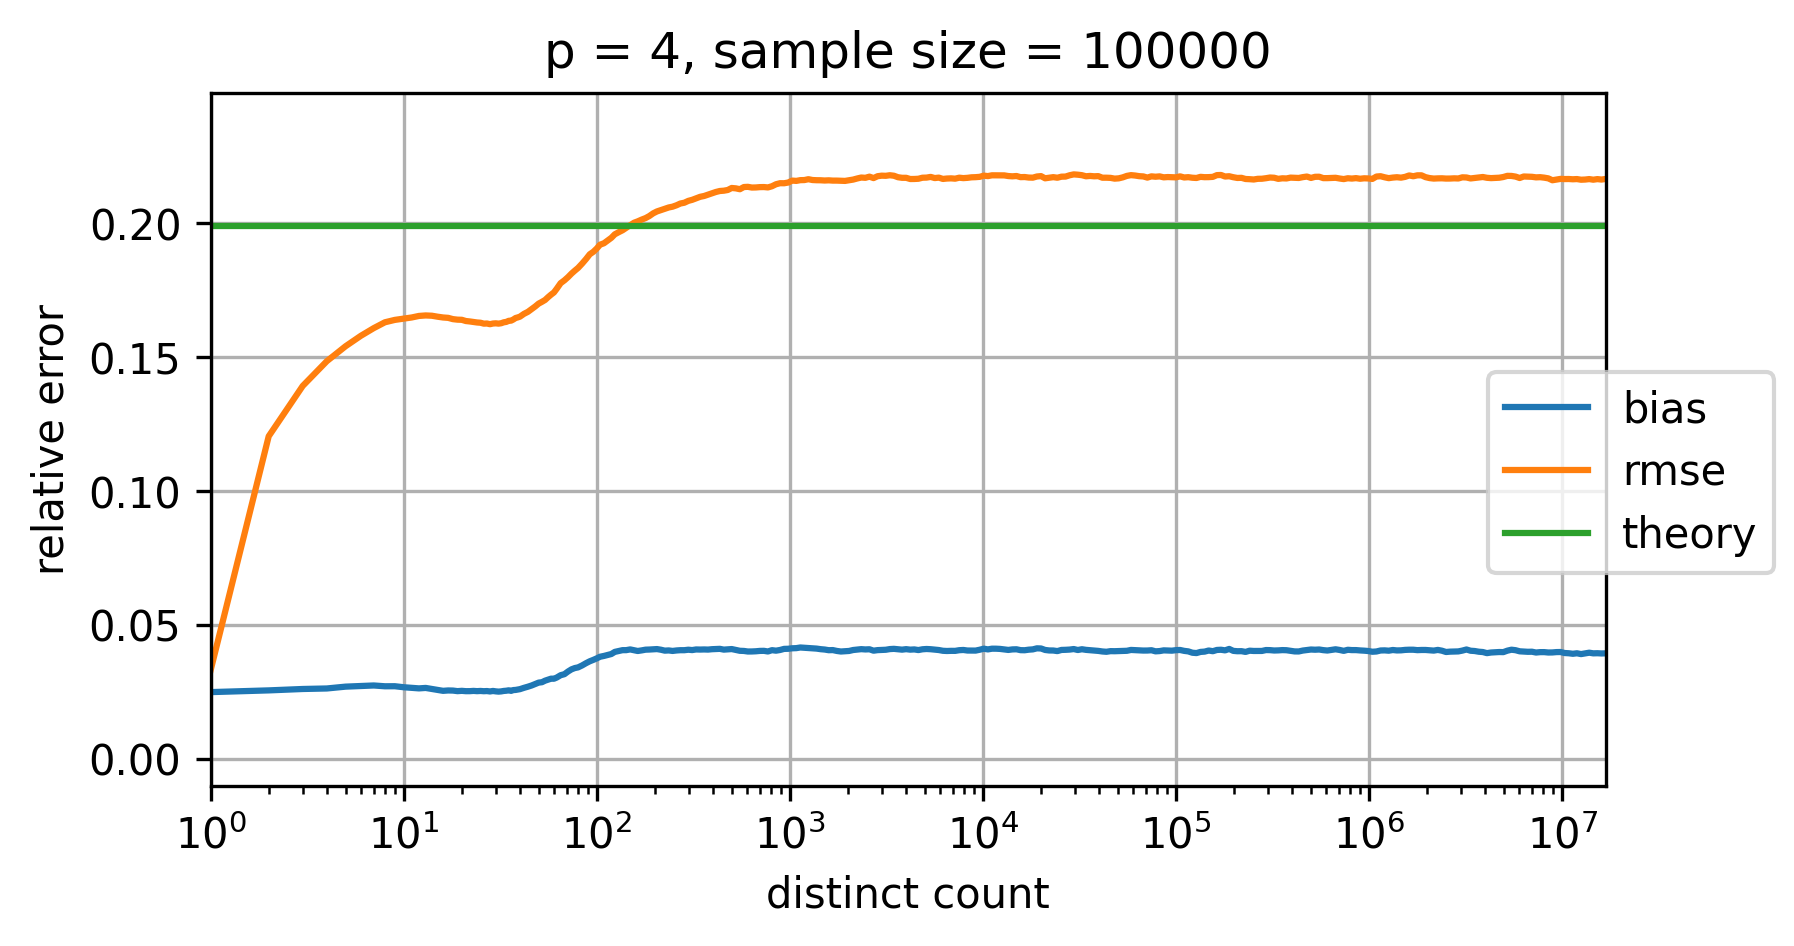

The file beside this chart, header and first rows:
p=4; num_cycles=100000
distinct count; relative bias; relative rmse; theoretical relative standard error
0.0; NaN; NaN; 0.1991
1.0; 0.02498; 0.03308; 0.1991
2.0; 0.02563; 0.1205; 0.1991
3.0; 0.02615; 0.1393; 0.1991
4.0; 0.02634; 0.1486; 0.1991
5.0; 0.02702; 0.1541; 0.1991
6.0; 0.02728; 0.158; 0.1991
7.0; 0.02746; 0.1609; 0.1991
8.0; 0.02716; 0.1631; 0.1991
9.0; 0.02718; 0.164; 0.1991
10.0; 0.0268; 0.1644; 0.1991
11.0; 0.0266; 0.1649; 0.1991
12.0; 0.02638; 0.1655; 0.1991
13.0; 0.02654; 0.1656; 0.1991
14.0; 0.02614; 0.1655; 0.1991
15.0; 0.02573; 0.1652; 0.1991
16.0; 0.02546; 0.1649; 0.1991
17.0; 0.0256; 0.1647; 0.1991
18.0; 0.02556; 0.1643; 0.1991
19.0; 0.02534; 0.1641; 0.1991
20.0; 0.02546; 0.164; 0.1991
21.0; 0.02533; 0.1636; 0.1991
22.0; 0.02534; 0.1634; 0.1991
23.0; 0.02543; 0.1632; 0.1991
24.0; 0.02534; 0.163; 0.1991
25.0; 0.02541; 0.1629; 0.1991
26.0; 0.02532; 0.1626; 0.1991
27.0; 0.02538; 0.1626; 0.1991
28.0; 0.02522; 0.1624; 0.1991
29.0; 0.02542; 0.1626; 0.1991
30.0; 0.02526; 0.1627; 0.1991
31.0; 0.02517; 0.1626; 0.1991
32.0; 0.02525; 0.1627; 0.1991
33.0; 0.02542; 0.1631; 0.1991
34.0; 0.0255; 0.1632; 0.1991
35.0; 0.02566; 0.1636; 0.1991
36.0; 0.02545; 0.1637; 0.1991
37.0; 0.02574; 0.1641; 0.1991
38.0; 0.0258; 0.1647; 0.1991
39.0; 0.02594; 0.1649; 0.1991
40.0; 0.02609; 0.1652; 0.1991
42.0; 0.02659; 0.1662; 0.1991
44.0; 0.02701; 0.167; 0.1991
46.0; 0.02746; 0.168; 0.1991
48.0; 0.028; 0.169; 0.1991
50.0; 0.02853; 0.1701; 0.1991
52.0; 0.02868; 0.1707; 0.1991
54.0; 0.02926; 0.1714; 0.1991
56.0; 0.02965; 0.1725; 0.1991
58.0; 0.03001; 0.1734; 0.1991
60.0; 0.02998; 0.1742; 0.1991
62.0; 0.03041; 0.1756; 0.1991
65.0; 0.03129; 0.1777; 0.1991
68.0; 0.03168; 0.1788; 0.1991
71.0; 0.03268; 0.18; 0.1991
74.0; 0.03349; 0.1813; 0.1991
77.0; 0.03397; 0.1824; 0.1991
80.0; 0.03421; 0.1834; 0.1991
84.0; 0.03495; 0.185; 0.1991
... 253 more rows
